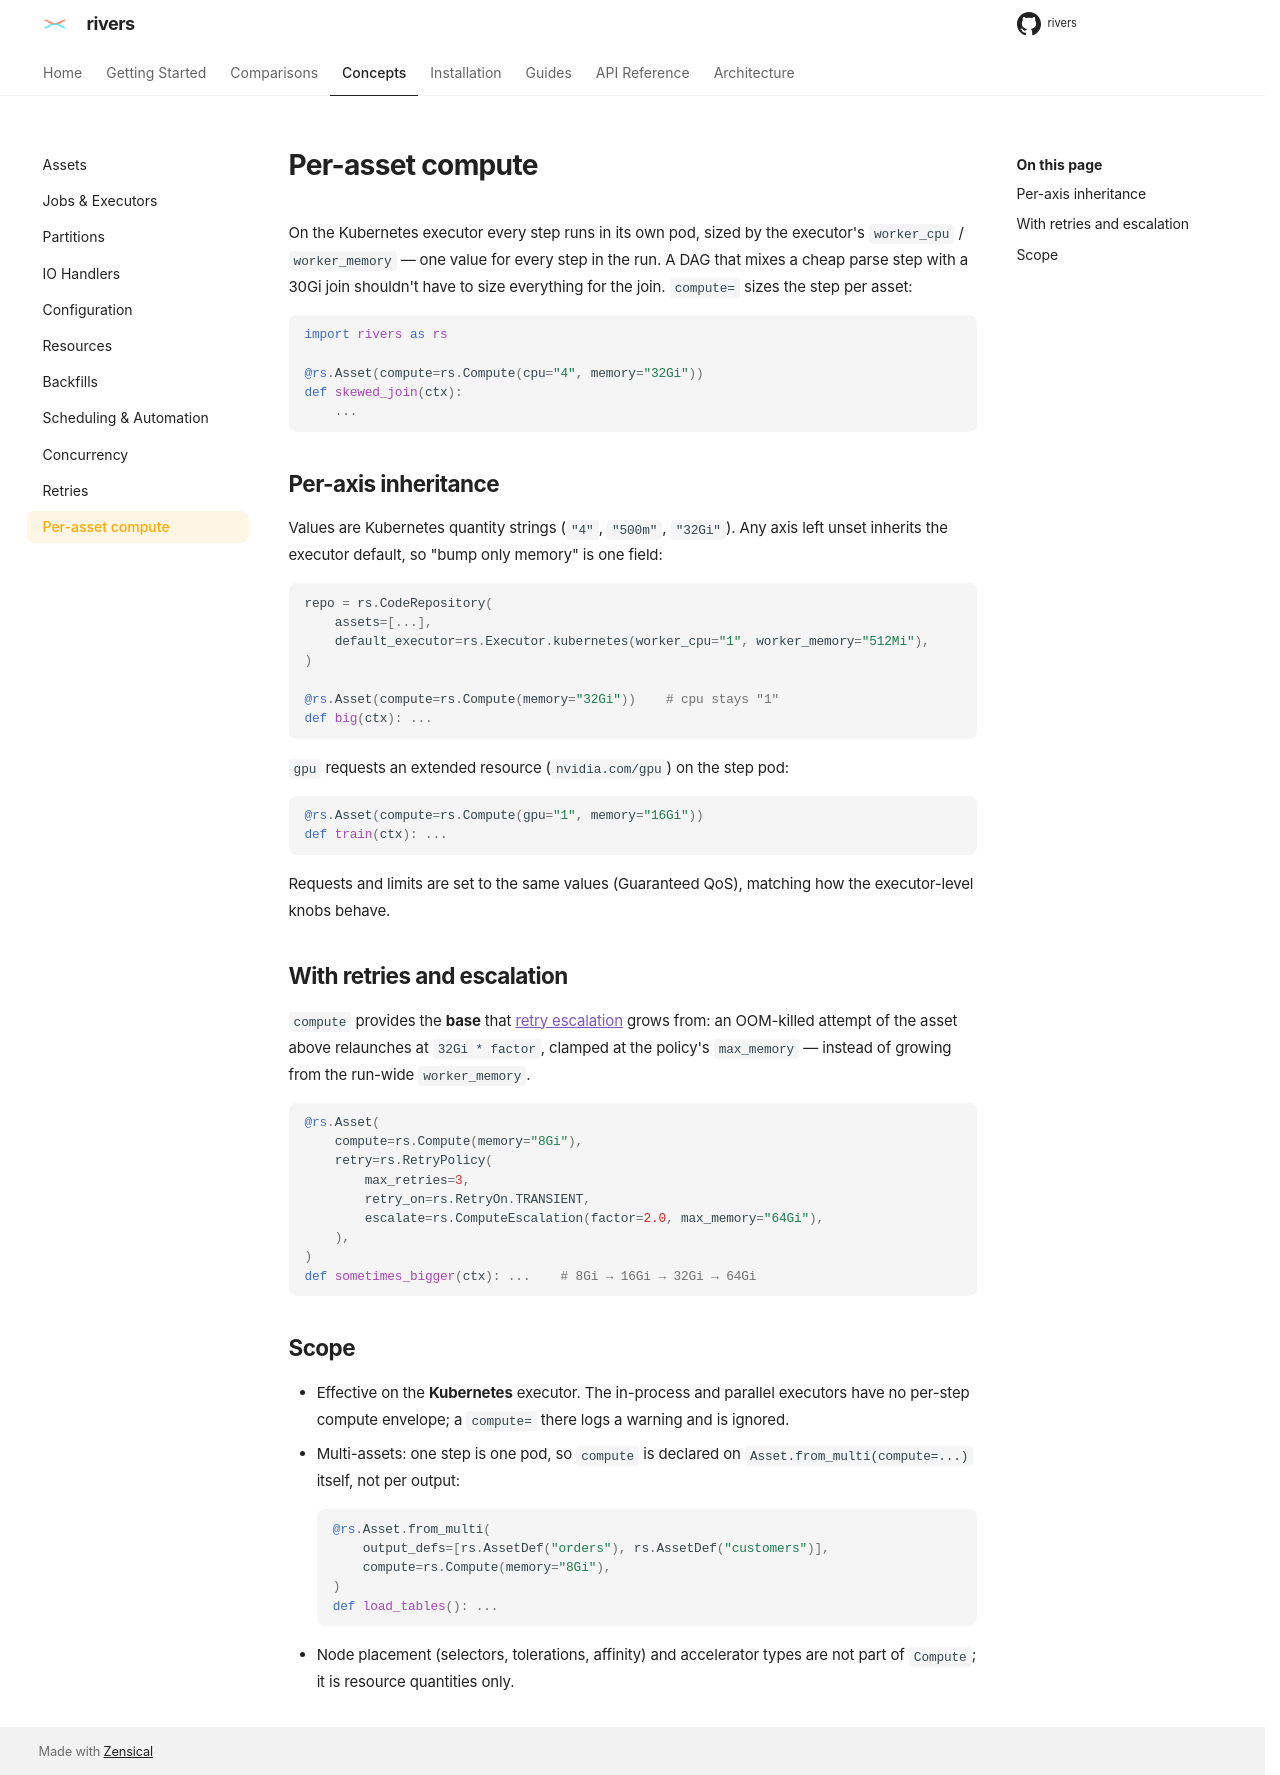

repository: ion-elgreco/rivers · page: 0.4.1/concepts/compute/index.html · generator: mkdocs

# Per-asset compute

On the Kubernetes executor every step runs in its own pod, sized by the executor's `worker_cpu` / `worker_memory` — one value for every step in the run. A DAG that mixes a cheap parse step with a 30Gi join shouldn't have to size everything for the join. `compute=` sizes the step per asset:

```python
import rivers as rs

@rs.Asset(compute=rs.Compute(cpu="4", memory="32Gi"))
def skewed_join(ctx):
    ...
```

## Per-axis inheritance

Values are Kubernetes quantity strings (`"4"`, `"500m"`, `"32Gi"`). Any axis left unset inherits the executor default, so "bump only memory" is one field:

```python
repo = rs.CodeRepository(
    assets=[...],
    default_executor=rs.Executor.kubernetes(worker_cpu="1", worker_memory="512Mi"),
)

@rs.Asset(compute=rs.Compute(memory="32Gi"))    # cpu stays "1"
def big(ctx): ...
```

`gpu` requests an extended resource (`nvidia.com/gpu`) on the step pod:

```python
@rs.Asset(compute=rs.Compute(gpu="1", memory="16Gi"))
def train(ctx): ...
```

Requests and limits are set to the same values (Guaranteed QoS), matching how the executor-level knobs behave.

## With retries and escalation

`compute` provides the **base** that [retry escalation](retries.md) grows from: an OOM-killed attempt of the asset above relaunches at `32Gi * factor`, clamped at the policy's `max_memory` — instead of growing from the run-wide `worker_memory`.

```python
@rs.Asset(
    compute=rs.Compute(memory="8Gi"),
    retry=rs.RetryPolicy(
        max_retries=3,
        retry_on=rs.RetryOn.TRANSIENT,
        escalate=rs.ComputeEscalation(factor=2.0, max_memory="64Gi"),
    ),
)
def sometimes_bigger(ctx): ...    # 8Gi → 16Gi → 32Gi → 64Gi
```

## Scope

- Effective on the **Kubernetes** executor. The in-process and parallel executors have no per-step compute envelope; a `compute=` there logs a warning and is ignored.
- Applies to materialize steps only. An [action](actions.md#where-actions-run) step runs in the run pod and uses the run pod's resources.
- Multi-assets: one step is one pod, so `compute` is declared on `Asset.from_multi(compute=...)` itself, not per output:

    ```python
    @rs.Asset.from_multi(
        output_defs=[rs.AssetDef("orders"), rs.AssetDef("customers")],
        compute=rs.Compute(memory="8Gi"),
    )
    def load_tables(): ...
    ```

- Node placement (selectors, tolerations, affinity) and accelerator types are not part of `Compute`; it is resource quantities only.
- `compute` sizes the rivers step, not external compute. A step that runs a [Databricks](../guides/databricks.md#compute-and-retries) job only waits for it; the job or its tasks set the Databricks cluster.
